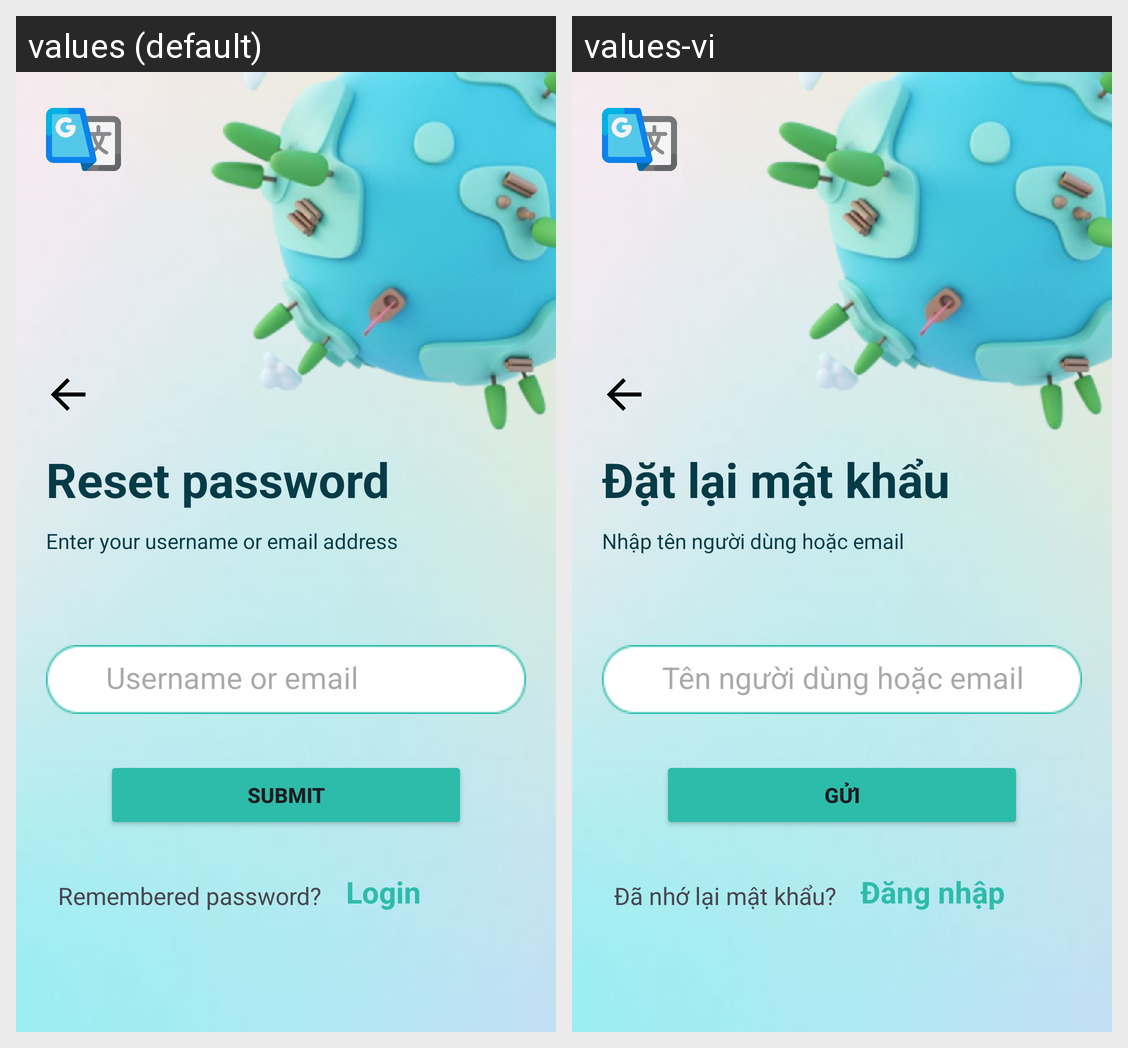

This grid shows one Android layout under two languages. Give, for every string resource on the screen, its name, the default text and each shown locale's text.
Android screen res/layout/activity_reset_password.xml rendered under 2 locales, left to right: values (default), values-vi. Device: Nexus 5 (rendered at 1080×1920; each locale shown at half size, 540×960, under a caption strip naming it); theme Theme.Natural.
Strings drawn on this screen, with the default value and each locale's value (text and hints the layout hard-codes, and strings that could not be matched under every locale, appear in the picture but are not listed):

reset_password
  values: Reset password
  values-vi: Đặt lại mật khẩu

enter_your_username_or_email_address
  values: Enter your username or email address
  values-vi: Nhập tên người dùng hoặc email

username_or_email
  values: Username or email
  values-vi: Tên người dùng hoặc email

submit
  values: SUBMIT
  values-vi: GỬI

remembered_password
  values: Remembered password?
  values-vi: Đã nhớ lại mật khẩu?

login_2
  values: Login
  values-vi: Đăng nhập
